Labelled photos from "trash_cls_dataset", an image-classification folder in leexymon/YOLO-GARBAGE. The possible labels are: cardboard, glass, metal, paper, plastic, trash.

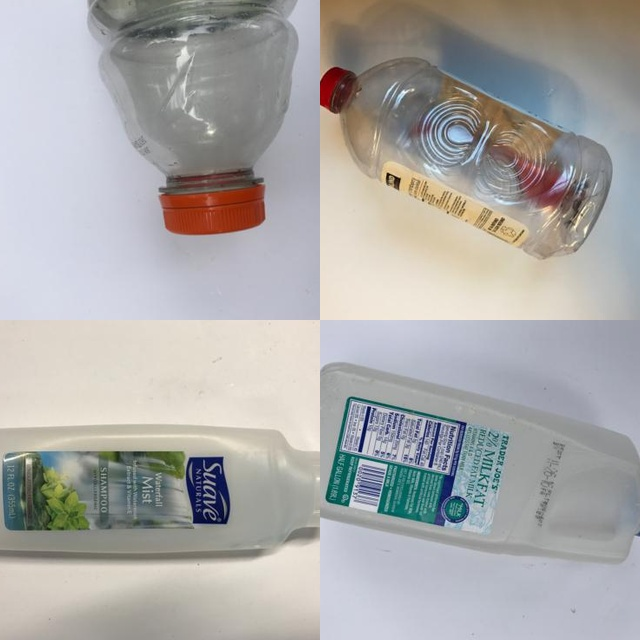
Label: plastic

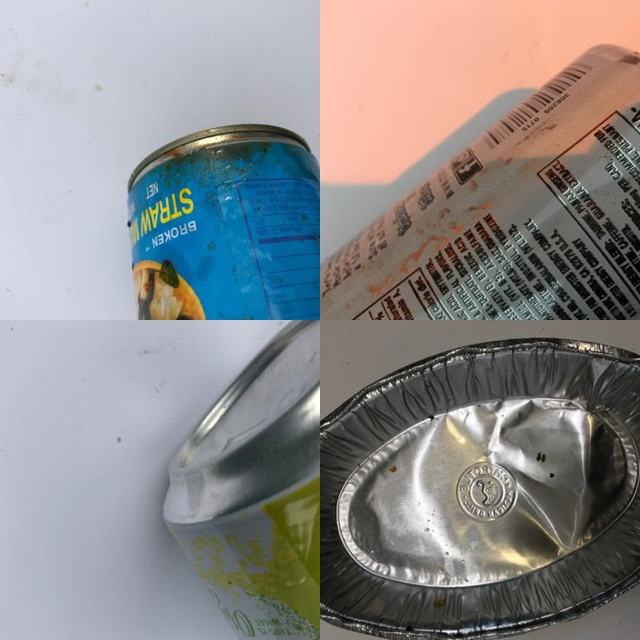
Label: metal

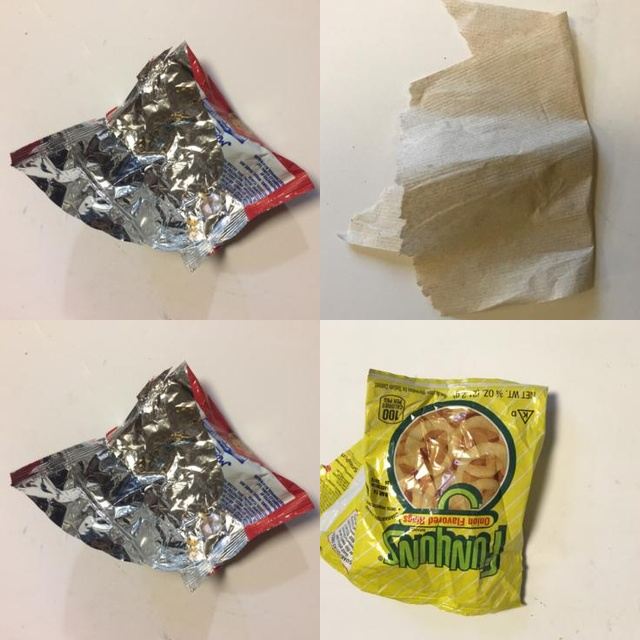
Label: trash

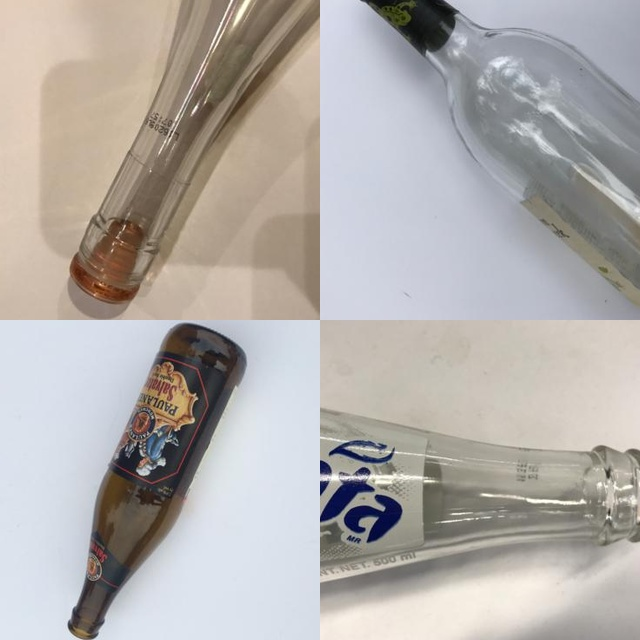
Label: glass

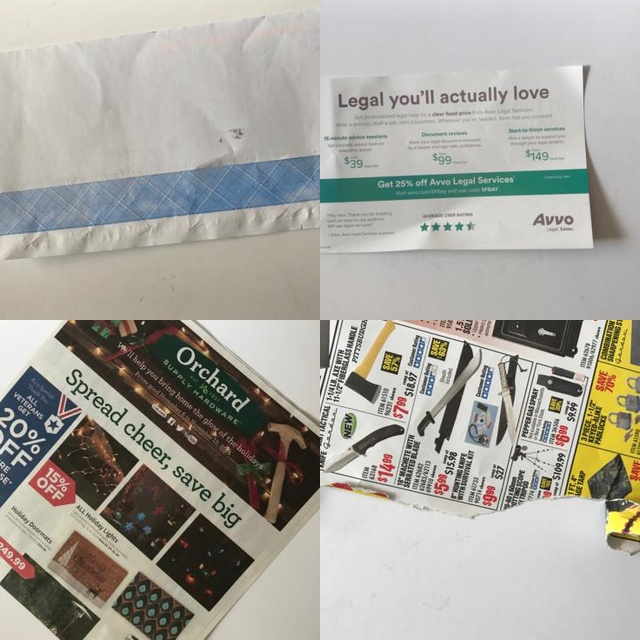
Label: paper

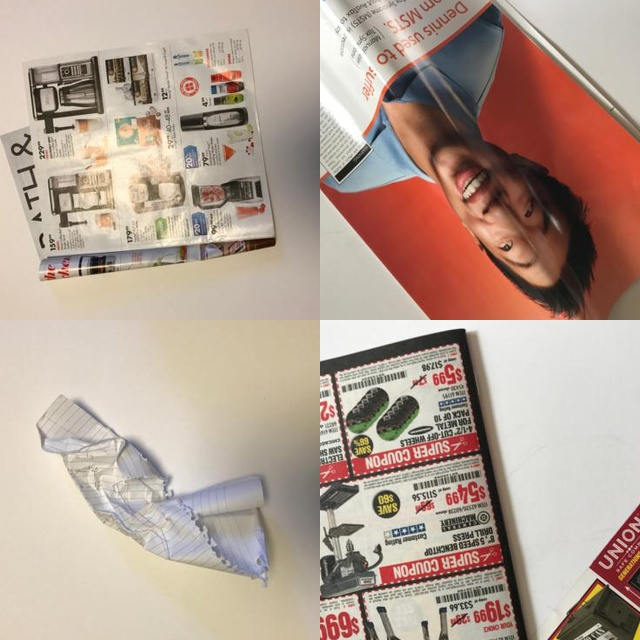
Label: paper
